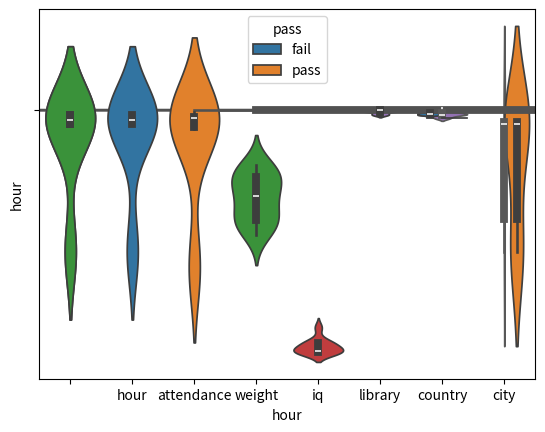

This chart was generated by the following Python code:
import pandas as pd
import matplotlib.pyplot as plt
import seaborn as sns

# 데이터 로드
df_train = pd.DataFrame([
    ['A01', 2, 1, 60, 139, 'country', 0, 'fail'],
    ['A02', 3, 2, 80, 148, 'country', 0, 'fail'],
    ['A03', 3, 4, 50, 149, 'country', 0, 'fail'],
    ['A04', 5, 5, 40, 151, 'country', 0, 'pass'],
    ['A05', 7, 5, 35, 154, 'city', 0, 'pass'],
    ['A06', 2, 5, 45, 149, 'country', 0, 'fail'],
    ['A07', 8, 9, 40, 155, 'city', 1, 'pass'],
    ['A08', 9, 10, 70, 155, 'city', 3, 'pass'],
    ['A13', 90, 100, 71, 154, 'city', 2, 'pass'],  # 이상값 추가
    ['A14', 91, 101, 72, 155, 'city', 3, 'pass'],  # 이상값 추가
    ['A09', 6, 12, 55, 154, 'city', 0, 'pass']
], columns=['ID', 'hour', 'attendance', 'weight', 'iq', 'region', 'library', 'pass'])

# 데이터 분석
sns.violinplot(df_train['hour'])
plt.show()

sns.violinplot(x='hour', data=df_train)
plt.show()

sns.violinplot(y='hour', data=df_train)
plt.show()

sns.violinplot(data=df_train)
plt.show()

sns.violinplot(x='region', y='hour', data=df_train)
plt.show()

sns.violinplot(x='region', y='hour', data = df_train, hue='pass', scale='count')
plt.show()